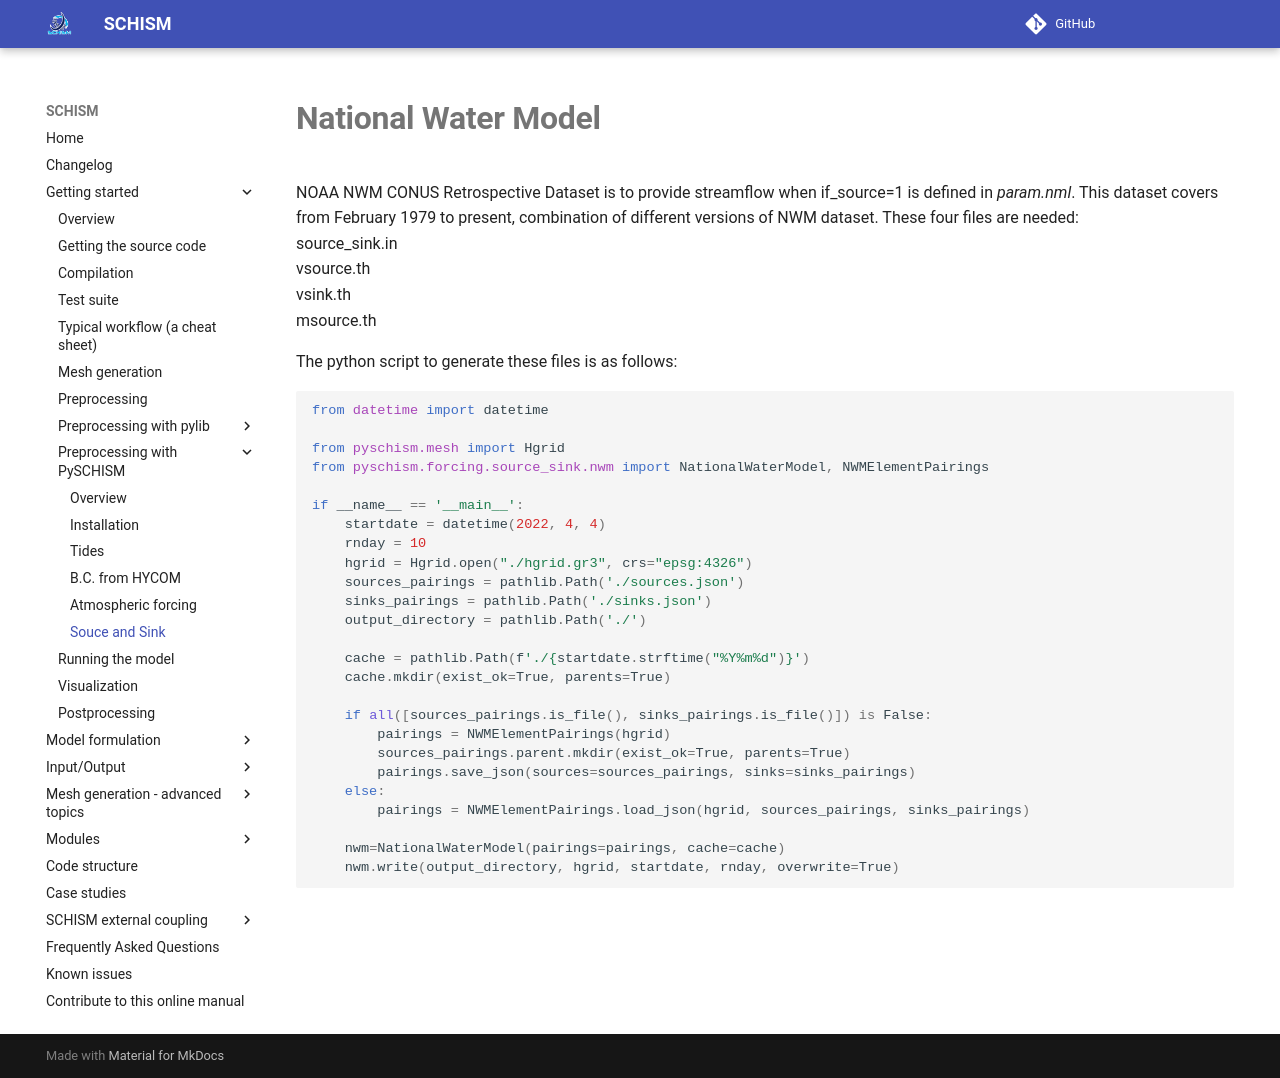

repository: schism-dev/schism · page: master/getting-started/pre-processing-with-pyschism/nwm.html · generator: mkdocs

#**National Water Model**
NOAA NWM CONUS Retrospective Dataset is to provide streamflow when if_source=1 is defined in *param.nml*. This dataset covers from February 1979 to present, combination of different versions of NWM dataset. These four files are needed:   
source_sink.in    
vsource.th   
vsink.th    
msource.th

The python script to generate these files is as follows:
```python
from datetime import datetime

from pyschism.mesh import Hgrid
from pyschism.forcing.source_sink.nwm import NationalWaterModel, NWMElementPairings

if __name__ == '__main__':
    startdate = datetime(2022, 4, 4)
    rnday = 10
    hgrid = Hgrid.open("./hgrid.gr3", crs="epsg:4326")
    sources_pairings = pathlib.Path('./sources.json')
    sinks_pairings = pathlib.Path('./sinks.json')
    output_directory = pathlib.Path('./')

    cache = pathlib.Path(f'./{startdate.strftime("%Y%m%d")}')
    cache.mkdir(exist_ok=True, parents=True)

    if all([sources_pairings.is_file(), sinks_pairings.is_file()]) is False:
        pairings = NWMElementPairings(hgrid)
        sources_pairings.parent.mkdir(exist_ok=True, parents=True)
        pairings.save_json(sources=sources_pairings, sinks=sinks_pairings)
    else:
        pairings = NWMElementPairings.load_json(hgrid, sources_pairings, sinks_pairings)

    nwm=NationalWaterModel(pairings=pairings, cache=cache)
    nwm.write(output_directory, hgrid, startdate, rnday, overwrite=True)
```
